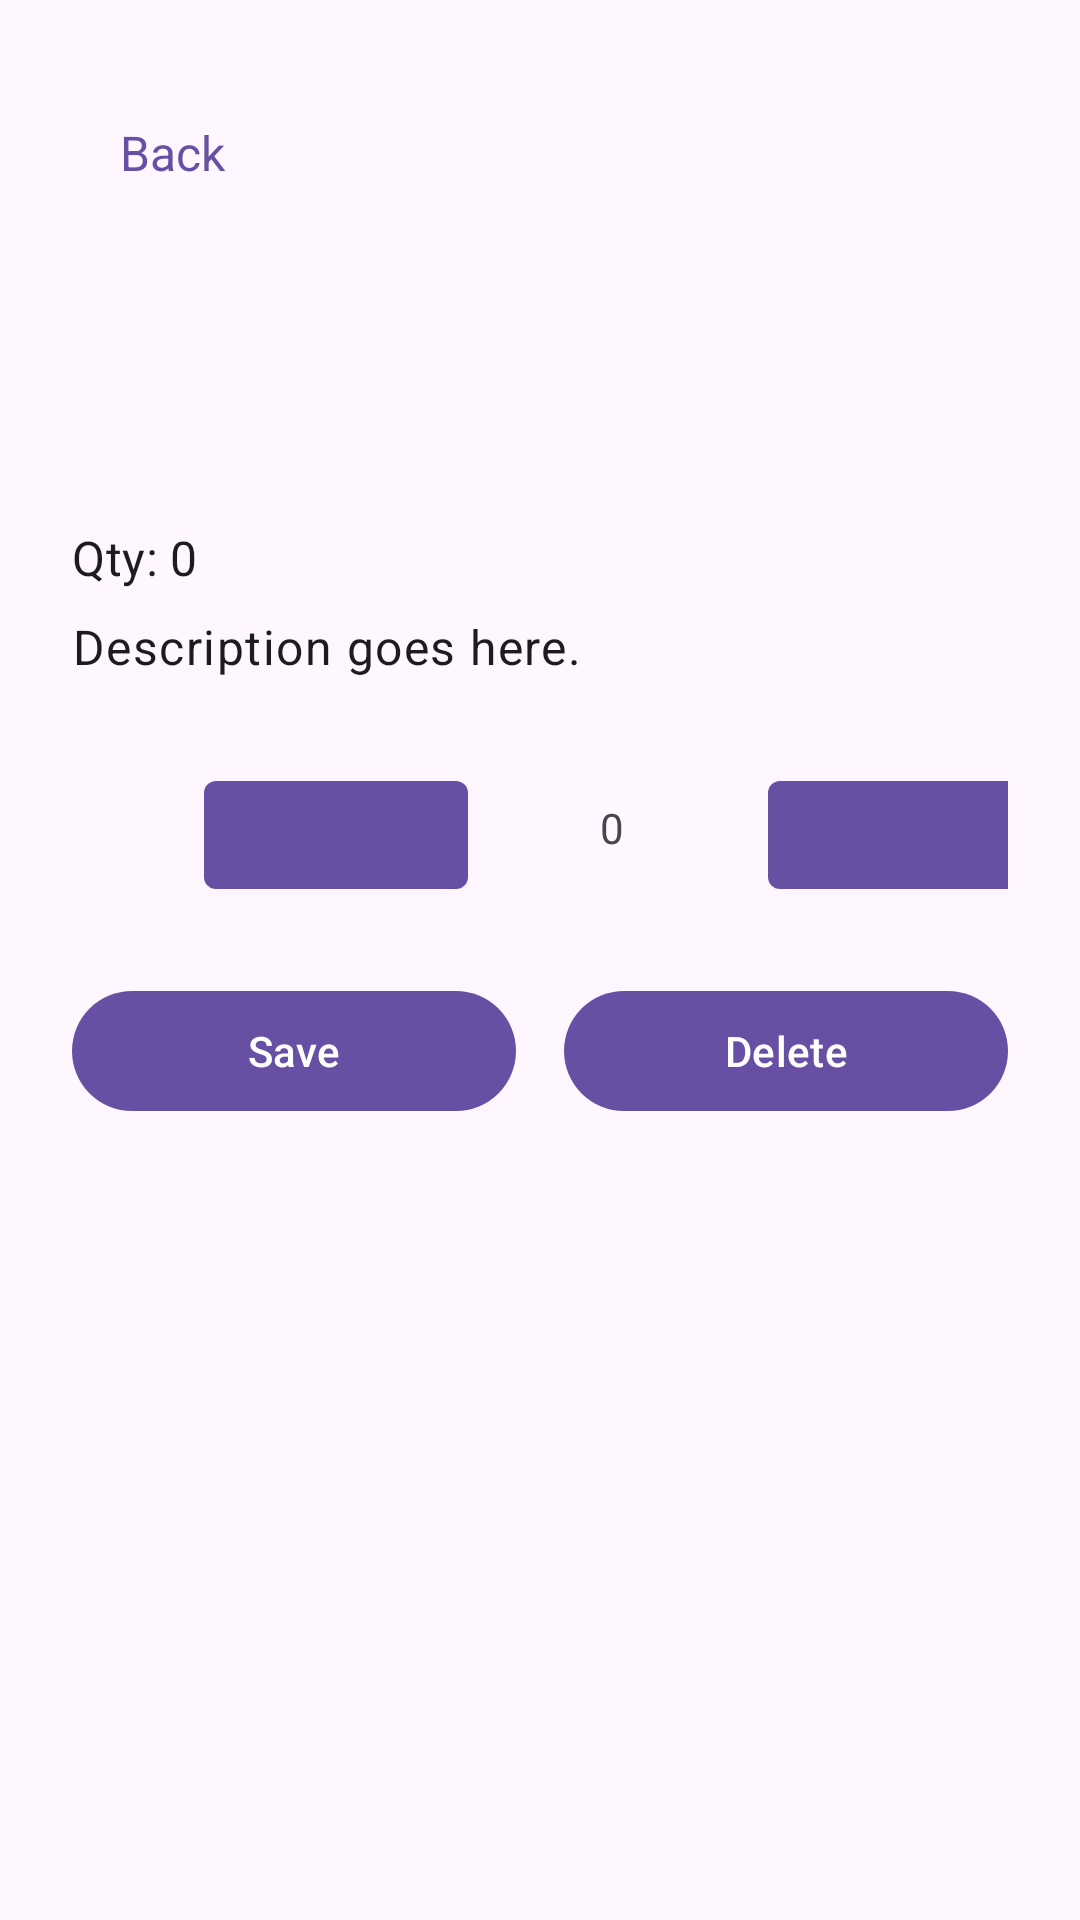

This screen was rendered from an Android layout file. Write that file and the resources it references.
<!-- AndroidManifest.xml: activity theme Theme.KeithPottratz -->
<!-- res/layout/activity_item_detail.xml -->
<?xml version="1.0" encoding="utf-8"?>
<ScrollView
    xmlns:android="http://schemas.android.com/apk/res/android"
    xmlns:tools="http://schemas.android.com/tools"
    xmlns:app="http://schemas.android.com/apk/res-auto"
    android:layout_width="match_parent"
    android:layout_height="match_parent">

    <androidx.constraintlayout.widget.ConstraintLayout
        android:layout_width="match_parent"
        android:layout_height="wrap_content"
        android:padding="24dp">

        
        <TextView
            android:id="@+id/backLabel"
            android:layout_width="wrap_content"
            android:layout_height="wrap_content"
            android:text="Back"
            android:textSize="16sp"
            android:textColor="?attr/colorPrimary"
            android:padding="16dp"
            app:layout_constraintTop_toTopOf="parent"
            app:layout_constraintStart_toStartOf="parent"/>
        
        <ImageView
            android:id="@+id/detailImage"
            android:layout_width="100dp"
            android:layout_height="100dp"
            android:contentDescription="@string/todo"
            app:layout_constraintTop_toTopOf="parent"
            app:layout_constraintStart_toStartOf="parent" />

        
        <TextView
            android:id="@+id/detailName"
            android:layout_width="0dp"
            android:layout_height="wrap_content"
            android:textAppearance="@style/TextAppearance.MaterialComponents.Headline6"
            app:layout_constraintTop_toBottomOf="@id/detailImage"
            app:layout_constraintStart_toStartOf="parent"
            app:layout_constraintEnd_toEndOf="parent"
            android:layout_marginTop="16dp"/>

        
        <TextView
            android:id="@+id/detailQty"
            android:layout_width="0dp"
            android:layout_height="wrap_content"
            android:text="Qty: 0"
            android:textAppearance="@style/TextAppearance.MaterialComponents.Subtitle1"
            app:layout_constraintTop_toBottomOf="@id/detailName"
            app:layout_constraintStart_toStartOf="parent"
            app:layout_constraintEnd_toEndOf="parent"
            android:layout_marginTop="8dp"/>

        
        <TextView
            android:id="@+id/detailDesc"
            android:layout_width="0dp"
            android:layout_height="wrap_content"
            android:text="Description goes here."
            android:textAppearance="@style/TextAppearance.MaterialComponents.Body1"
            app:layout_constraintTop_toBottomOf="@id/detailQty"
            app:layout_constraintStart_toStartOf="parent"
            app:layout_constraintEnd_toEndOf="parent"
            android:layout_marginTop="8dp"/>

        


        

        <com.google.android.material.button.MaterialButton
            android:id="@+id/increaseQty"
            style="@style/Widget.MaterialComponents.Button.Icon"
            android:layout_width="wrap_content"
            android:layout_height="wrap_content"
            android:layout_marginStart="48dp"
            android:layout_marginTop="28dp"
            app:icon="@drawable/ic_add"
            app:layout_constraintStart_toEndOf="@id/currentQty"
            app:layout_constraintTop_toBottomOf="@id/detailDesc" />

        <TextView
            android:id="@+id/currentQty"
            android:layout_width="wrap_content"
            android:layout_height="wrap_content"
            android:layout_marginStart="44dp"
            android:layout_marginTop="40dp"
            android:text="0"
            app:layout_constraintStart_toEndOf="@id/decreaseQty"
            app:layout_constraintTop_toBottomOf="@id/detailDesc" />

        <com.google.android.material.button.MaterialButton
            android:id="@+id/decreaseQty"
            style="@style/Widget.MaterialComponents.Button.Icon"
            android:layout_width="wrap_content"
            android:layout_height="wrap_content"
            android:layout_marginStart="44dp"
            android:layout_marginTop="28dp"
            app:icon="@drawable/ic_remove"
            app:layout_constraintStart_toStartOf="parent"
            app:layout_constraintTop_toBottomOf="@id/detailDesc" />

        <com.google.android.material.button.MaterialButton
            android:id="@+id/updateItemButton"
            android:layout_width="0dp"
            android:layout_height="wrap_content"
            android:text="@string/save"
            app:layout_constraintTop_toBottomOf="@id/decreaseQty"
            app:layout_constraintStart_toStartOf="parent"
            app:layout_constraintEnd_toStartOf="@id/deleteItemButton"
            android:layout_marginTop="24dp"
            android:layout_marginEnd="8dp"/>

        <com.google.android.material.button.MaterialButton
            android:id="@+id/deleteItemButton"
            android:layout_width="0dp"
            android:layout_height="wrap_content"
            android:text="Delete"
            app:layout_constraintTop_toBottomOf="@id/decreaseQty"
            app:layout_constraintStart_toEndOf="@id/updateItemButton"
            app:layout_constraintEnd_toEndOf="parent"
            android:layout_marginTop="24dp"
            android:layout_marginStart="8dp"/>

    </androidx.constraintlayout.widget.ConstraintLayout>
</ScrollView>
<!-- resources referenced by this layout -->
<resources>
  <string name="save">Save</string>
  <string name="todo">TODO</string>
  <style name="Theme.KeithPottratz" parent="Theme.MaterialComponents.DayNight.DarkActionBar">
          
          <item name="colorPrimary">@color/purple_500</item>
          <item name="colorPrimaryVariant">@color/purple_700</item>
          <item name="colorOnPrimary">@color/white</item>
          
          <item name="colorSecondary">@color/teal_200</item>
          <item name="colorSecondaryVariant">@color/teal_700</item>
          <item name="colorOnSecondary">@color/black</item>
          
          <item name="android:statusBarColor">?attr/colorPrimaryVariant</item>
          
      </style>
  <!-- not gathered from this repository: default colours our renderer supplied (Android Studio template values) -->
  <color name="purple_500">#FF6200EE</color>
  <color name="purple_700">#FF3700B3</color>
  <color name="teal_200">#FF03DAC5</color>
  <color name="teal_700">#FF018786</color>
  <color name="black">#FF000000</color>
  <color name="white">#FFFFFFFF</color>
</resources>
